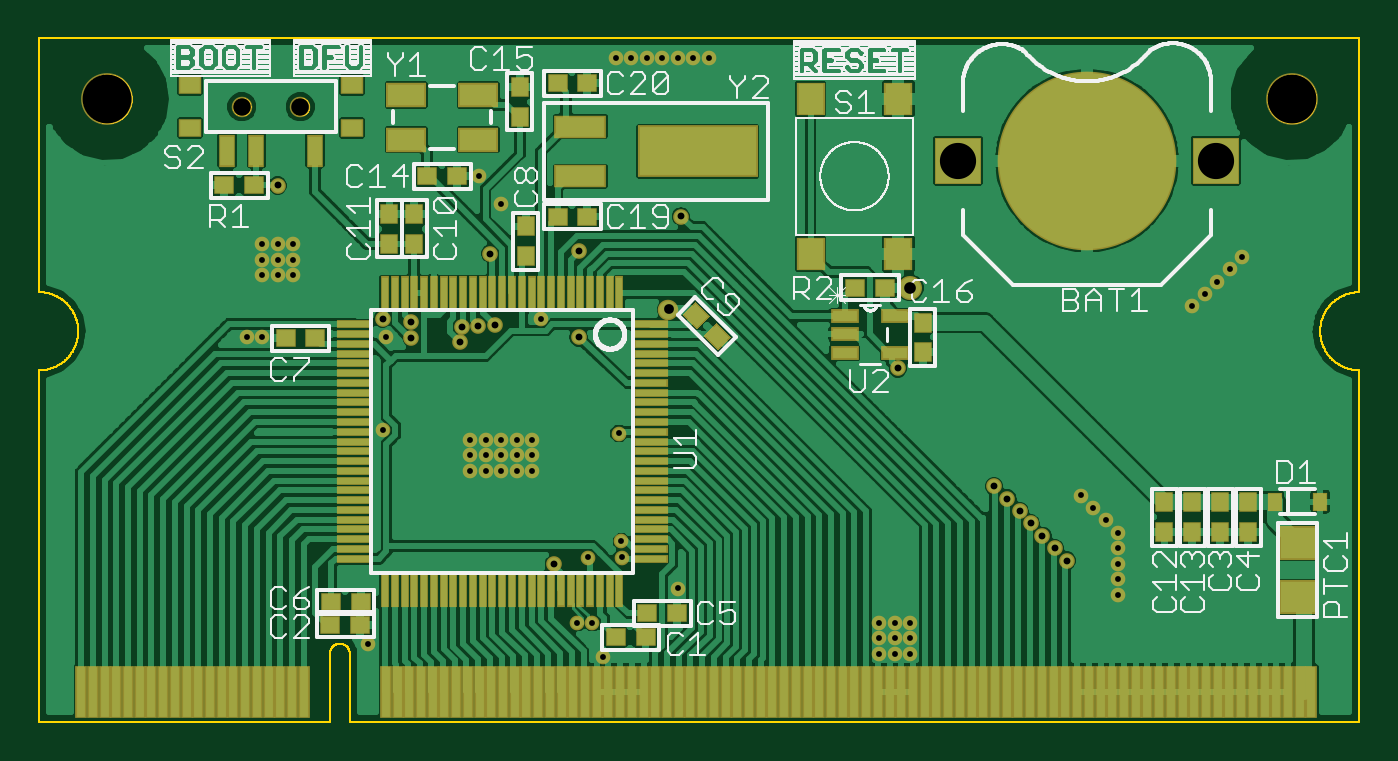
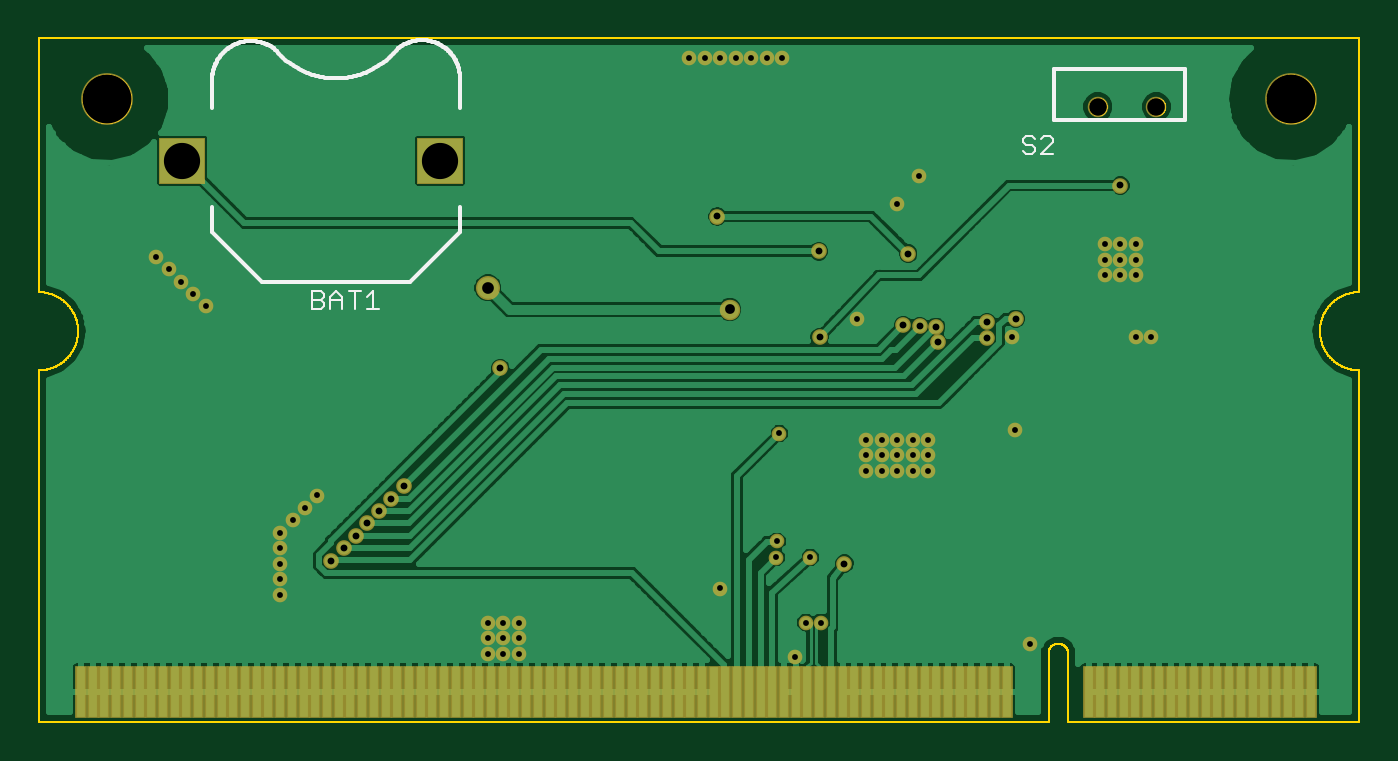
Circuit board: 10 layer files. Board 67.6 x 35.0 mm.
- paste: CPU Board.bcream.ger (2226 bytes)
- outline: CPU Board.boardoutline.ger (22233 bytes)
- bottom_copper: CPU Board.bottomlayer.ger (74532 bytes)
- bottom_silk: CPU Board.bottomsilkscreen.ger (6798 bytes)
- bottom_mask: CPU Board.bottomsoldermask.ger (4430 bytes)
- drill: CPU Board.drills.xln (1280 bytes)
- paste: CPU Board.tcream.ger (10526 bytes)
- top_copper: CPU Board.toplayer.ger (102767 bytes)
- top_silk: CPU Board.topsilkscreen.ger (54159 bytes)
- top_mask: CPU Board.topsoldermask.ger (8572 bytes)

=== paste: CPU Board.bcream.ger ===
G75*
%MOIN*%
%OFA0B0*%
%FSLAX25Y25*%
%IPPOS*%
%LPD*%
%AMOC8*
5,1,8,0,0,1.08239X$1,22.5*
%
%ADD10R,0.01772X0.10039*%
D10*
X0014646Y0011004D03*
X0017008Y0011004D03*
X0019370Y0011004D03*
X0021732Y0011004D03*
X0024094Y0011004D03*
X0026457Y0011004D03*
X0028819Y0011004D03*
X0031181Y0011004D03*
X0033543Y0011004D03*
X0035906Y0011004D03*
X0038268Y0011004D03*
X0040630Y0011004D03*
X0042992Y0011004D03*
X0045354Y0011004D03*
X0047717Y0011004D03*
X0050079Y0011004D03*
X0052441Y0011004D03*
X0054803Y0011004D03*
X0057165Y0011004D03*
X0059528Y0011004D03*
X0076063Y0011004D03*
X0078425Y0011004D03*
X0080787Y0011004D03*
X0083150Y0011004D03*
X0085512Y0011004D03*
X0087874Y0011004D03*
X0090236Y0011004D03*
X0092598Y0011004D03*
X0094961Y0011004D03*
X0097323Y0011004D03*
X0099685Y0011004D03*
X0102047Y0011004D03*
X0104409Y0011004D03*
X0106772Y0011004D03*
X0109134Y0011004D03*
X0111496Y0011004D03*
X0113858Y0011004D03*
X0116220Y0011004D03*
X0118583Y0011004D03*
X0120945Y0011004D03*
X0123307Y0011004D03*
X0125669Y0011004D03*
X0128031Y0011004D03*
X0130394Y0011004D03*
X0132756Y0011004D03*
X0135118Y0011004D03*
X0137480Y0011004D03*
X0139843Y0011004D03*
X0142205Y0011004D03*
X0144567Y0011004D03*
X0146929Y0011004D03*
X0149291Y0011004D03*
X0151654Y0011004D03*
X0154016Y0011004D03*
X0156378Y0011004D03*
X0158740Y0011004D03*
X0161102Y0011004D03*
X0163465Y0011004D03*
X0165827Y0011004D03*
X0168189Y0011004D03*
X0170551Y0011004D03*
X0172913Y0011004D03*
X0175276Y0011004D03*
X0177638Y0011004D03*
X0180000Y0011004D03*
X0182362Y0011004D03*
X0184724Y0011004D03*
X0187087Y0011004D03*
X0189449Y0011004D03*
X0191811Y0011004D03*
X0194173Y0011004D03*
X0196535Y0011004D03*
X0198898Y0011004D03*
X0201260Y0011004D03*
X0203622Y0011004D03*
X0205984Y0011004D03*
X0208346Y0011004D03*
X0210709Y0011004D03*
X0213071Y0011004D03*
X0215433Y0011004D03*
X0217795Y0011004D03*
X0220157Y0011004D03*
X0222520Y0011004D03*
X0224882Y0011004D03*
X0227244Y0011004D03*
X0229606Y0011004D03*
X0231969Y0011004D03*
X0234331Y0011004D03*
X0236693Y0011004D03*
X0239055Y0011004D03*
X0241417Y0011004D03*
X0243780Y0011004D03*
X0246142Y0011004D03*
X0248504Y0011004D03*
X0250866Y0011004D03*
X0253228Y0011004D03*
X0255591Y0011004D03*
X0257953Y0011004D03*
X0260315Y0011004D03*
X0262677Y0011004D03*
M02*

=== outline: CPU Board.boardoutline.ger (22233 bytes, source omitted) ===
=== bottom_copper: CPU Board.bottomlayer.ger (74532 bytes, source omitted) ===
=== bottom_silk: CPU Board.bottomsilkscreen.ger (6798 bytes, source omitted) ===
=== bottom_mask: CPU Board.bottomsoldermask.ger ===
G75*
%MOIN*%
%OFA0B0*%
%FSLAX25Y25*%
%IPPOS*%
%LPD*%
%AMOC8*
5,1,8,0,0,1.08239X$1,22.5*
%
%ADD10C,0.10433*%
%ADD11R,0.09465X0.09465*%
%ADD12C,0.04134*%
%ADD13R,0.02362X0.10630*%
%ADD14C,0.02953*%
%ADD15C,0.04843*%
%ADD16C,0.03150*%
D10*
X0018750Y0130625D03*
X0257500Y0130625D03*
D11*
X0242250Y0118125D03*
X0190250Y0118125D03*
D12*
X0131875Y0088125D03*
X0057656Y0129025D03*
X0045844Y0129025D03*
D13*
X0014646Y0011004D03*
X0017008Y0011004D03*
X0019370Y0011004D03*
X0021732Y0011004D03*
X0024094Y0011004D03*
X0026457Y0011004D03*
X0028819Y0011004D03*
X0031181Y0011004D03*
X0033543Y0011004D03*
X0035906Y0011004D03*
X0038268Y0011004D03*
X0040630Y0011004D03*
X0042992Y0011004D03*
X0045354Y0011004D03*
X0047717Y0011004D03*
X0050079Y0011004D03*
X0052441Y0011004D03*
X0054803Y0011004D03*
X0057165Y0011004D03*
X0059528Y0011004D03*
X0076063Y0011004D03*
X0078425Y0011004D03*
X0080787Y0011004D03*
X0083150Y0011004D03*
X0085512Y0011004D03*
X0087874Y0011004D03*
X0090236Y0011004D03*
X0092598Y0011004D03*
X0094961Y0011004D03*
X0097323Y0011004D03*
X0099685Y0011004D03*
X0102047Y0011004D03*
X0104409Y0011004D03*
X0106772Y0011004D03*
X0109134Y0011004D03*
X0111496Y0011004D03*
X0113858Y0011004D03*
X0116220Y0011004D03*
X0118583Y0011004D03*
X0120945Y0011004D03*
X0123307Y0011004D03*
X0125669Y0011004D03*
X0128031Y0011004D03*
X0130394Y0011004D03*
X0132756Y0011004D03*
X0135118Y0011004D03*
X0137480Y0011004D03*
X0139843Y0011004D03*
X0142205Y0011004D03*
X0144567Y0011004D03*
X0146929Y0011004D03*
X0149291Y0011004D03*
X0151654Y0011004D03*
X0154016Y0011004D03*
X0156378Y0011004D03*
X0158740Y0011004D03*
X0161102Y0011004D03*
X0163465Y0011004D03*
X0165827Y0011004D03*
X0168189Y0011004D03*
X0170551Y0011004D03*
X0172913Y0011004D03*
X0175276Y0011004D03*
X0177638Y0011004D03*
X0180000Y0011004D03*
X0182362Y0011004D03*
X0184724Y0011004D03*
X0187087Y0011004D03*
X0189449Y0011004D03*
X0191811Y0011004D03*
X0194173Y0011004D03*
X0196535Y0011004D03*
X0198898Y0011004D03*
X0201260Y0011004D03*
X0203622Y0011004D03*
X0205984Y0011004D03*
X0208346Y0011004D03*
X0210709Y0011004D03*
X0213071Y0011004D03*
X0215433Y0011004D03*
X0217795Y0011004D03*
X0220157Y0011004D03*
X0222520Y0011004D03*
X0224882Y0011004D03*
X0227244Y0011004D03*
X0229606Y0011004D03*
X0231969Y0011004D03*
X0234331Y0011004D03*
X0236693Y0011004D03*
X0239055Y0011004D03*
X0241417Y0011004D03*
X0243780Y0011004D03*
X0246142Y0011004D03*
X0248504Y0011004D03*
X0250866Y0011004D03*
X0253228Y0011004D03*
X0255591Y0011004D03*
X0257953Y0011004D03*
X0260315Y0011004D03*
X0262677Y0011004D03*
D14*
X0222500Y0030625D03*
X0222500Y0033750D03*
X0222500Y0036875D03*
X0222500Y0040000D03*
X0222500Y0043125D03*
X0220000Y0045625D03*
X0217500Y0048125D03*
X0215000Y0050625D03*
X0180625Y0025000D03*
X0177500Y0025000D03*
X0177500Y0021875D03*
X0180625Y0021875D03*
X0180625Y0018750D03*
X0177500Y0018750D03*
X0174375Y0018750D03*
X0174375Y0021875D03*
X0174375Y0025000D03*
X0133750Y0031875D03*
X0122500Y0038125D03*
X0122385Y0041365D03*
X0115625Y0038125D03*
X0116476Y0025000D03*
X0113524Y0025000D03*
X0118750Y0018125D03*
X0071250Y0020625D03*
X0091875Y0055625D03*
X0095000Y0055625D03*
X0098125Y0055625D03*
X0098125Y0058750D03*
X0095000Y0058750D03*
X0091875Y0058750D03*
X0091875Y0061875D03*
X0095000Y0061875D03*
X0098125Y0061875D03*
X0101250Y0061875D03*
X0104375Y0061875D03*
X0104375Y0058750D03*
X0101250Y0058750D03*
X0101250Y0055625D03*
X0104375Y0055625D03*
X0121875Y0063125D03*
X0106250Y0086250D03*
X0075000Y0082500D03*
X0056250Y0095000D03*
X0053125Y0095000D03*
X0050000Y0095000D03*
X0050000Y0098125D03*
X0053125Y0098125D03*
X0056250Y0098125D03*
X0056250Y0101250D03*
X0053125Y0101250D03*
X0050000Y0101250D03*
X0050000Y0082500D03*
X0046875Y0082500D03*
X0074375Y0063750D03*
X0098125Y0109375D03*
X0093750Y0115000D03*
X0121250Y0138750D03*
X0124375Y0138750D03*
X0127500Y0138750D03*
X0130625Y0138750D03*
X0133750Y0138750D03*
X0136875Y0138750D03*
X0140000Y0138750D03*
X0237500Y0088750D03*
X0240000Y0091250D03*
X0242500Y0093750D03*
X0245000Y0096250D03*
X0247500Y0098750D03*
D15*
X0180625Y0092500D03*
D16*
X0178125Y0076250D03*
X0197500Y0052500D03*
X0200187Y0050000D03*
X0202657Y0047500D03*
X0204911Y0045000D03*
X0207273Y0042500D03*
X0209743Y0040000D03*
X0212213Y0037500D03*
X0113750Y0082500D03*
X0096875Y0085000D03*
X0093566Y0084816D03*
X0090257Y0084632D03*
X0089913Y0081482D03*
X0080000Y0082475D03*
X0080000Y0085625D03*
X0074233Y0086250D03*
X0095886Y0099375D03*
X0113891Y0099859D03*
X0134375Y0106875D03*
X0053125Y0113125D03*
X0108750Y0036875D03*
M02*

=== drill: CPU Board.drills.xln ===
%
M48
M72
T01C0.0118
T02C0.0138
T03C0.0197
T04C0.0236
T05C0.0354
T06C0.0730
T07C0.0984
%
T01
X7125Y2063
X11352Y2500
X11648Y2500
X11875Y1813
X13375Y3188
X12250Y3813
X12239Y4136
X11563Y3813
X10438Y5563
X10125Y5563
X10125Y5875
X10438Y5875
X10438Y6188
X10125Y6188
X9813Y6188
X9500Y6188
X9188Y6188
X9188Y5875
X9500Y5875
X9813Y5875
X9813Y5563
X9500Y5563
X9188Y5563
X7438Y6375
X7500Y8250
X5625Y9500
X5313Y9500
X5000Y9500
X5000Y9813
X5313Y9813
X5625Y9813
X5625Y10125
X5313Y10125
X5000Y10125
X5000Y8250
X4688Y8250
X9813Y10938
X9375Y11500
X12125Y13875
X12438Y13875
X12750Y13875
X13063Y13875
X13375Y13875
X13688Y13875
X14000Y13875
X10625Y8625
X12188Y6313
X17438Y2500
X17750Y2500
X18063Y2500
X18063Y2188
X17750Y2188
X17438Y2188
X17438Y1875
X17750Y1875
X18063Y1875
X22250Y3063
X22250Y3375
X22250Y3688
X22250Y4000
X22250Y4313
X22000Y4563
X21750Y4813
X21500Y5063
X23750Y8875
X24000Y9125
X24250Y9375
X24500Y9625
X24750Y9875
T02
X17813Y7625
X19750Y5250
X20019Y5000
X20266Y4750
X20491Y4500
X20727Y4250
X20974Y4000
X21221Y3750
X11375Y8250
X9688Y8500
X9357Y8482
X9026Y8463
X8991Y8148
X8000Y8248
X8000Y8563
X7423Y8625
X9589Y9938
X11389Y9986
X13438Y10688
X5313Y11313
X10875Y3688
T03
X13188Y8813
T04
X18063Y9250
T05
X5766Y12903
X4584Y12903
T06
X19025Y11813
X24225Y11813
T07
X25750Y13063
X1875Y13063
M30

=== paste: CPU Board.tcream.ger (10526 bytes, source omitted) ===
=== top_copper: CPU Board.toplayer.ger (102767 bytes, source omitted) ===
=== top_silk: CPU Board.topsilkscreen.ger (54159 bytes, source omitted) ===
=== top_mask: CPU Board.topsoldermask.ger (8572 bytes, source omitted) ===
